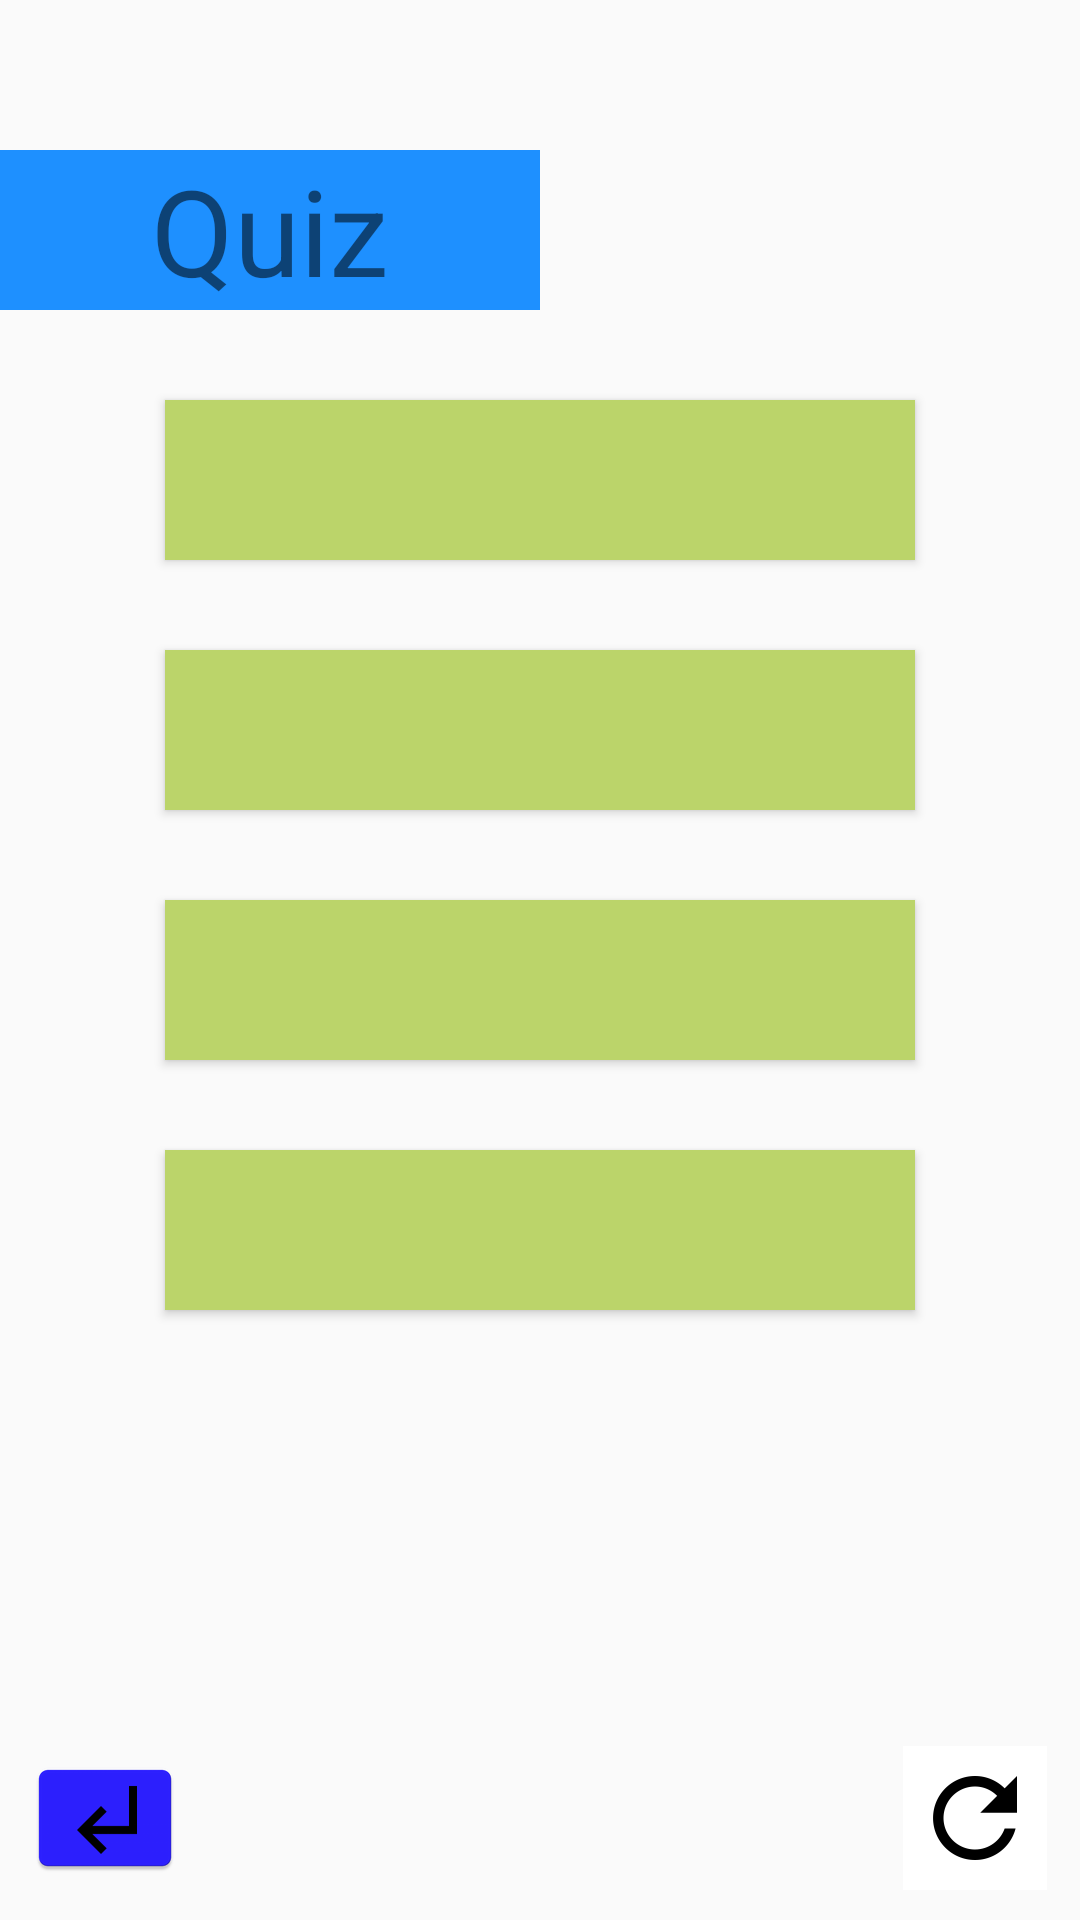

Produce the Android XML layout that renders to this screen, including the resource entries it uses.
<!-- AndroidManifest.xml: application theme AppTheme.NoActionBar -->
<!-- res/layout/activity_quiz_card.xml -->
<?xml version="1.0" encoding="utf-8"?>
<android.support.constraint.ConstraintLayout xmlns:android="http://schemas.android.com/apk/res/android"
    xmlns:app="http://schemas.android.com/apk/res-auto"
    xmlns:tools="http://schemas.android.com/tools"
    android:layout_width="match_parent"
    android:layout_height="match_parent">

    <LinearLayout
        android:layout_width="match_parent"
        android:layout_height="wrap_content"
        android:orientation="vertical"
        tools:context=".QuizCard"
        app:layout_constraintTop_toTopOf="parent"
        app:layout_constraintLeft_toLeftOf="parent">

        <LinearLayout
            android:id="@+id/quizCard_questionLayout"
            android:layout_width="match_parent"
            android:layout_height="wrap_content"
            android:layout_marginTop="50dp"
            android:orientation="horizontal">

            <TextView
                android:id="@+id/quizCard_question"
                android:layout_width="100dp"
                android:layout_height="wrap_content"
                android:layout_weight="1"
                android:background="@color/quizCard_textQuestion"
                android:gravity="center"
                android:text="@string/menu_Quiz"
                android:textSize="40sp" />

            <ImageView
                android:id="@+id/quizCard_questionImg"
                android:layout_width="100dp"
                android:layout_height="wrap_content"
                android:layout_weight="1"
                android:gravity="center"/>

        </LinearLayout>

        <Button
            android:id="@+id/quizCard_btnAns1"
            android:layout_width="250dp"
            android:layout_height="wrap_content"
            android:layout_gravity="center"
            android:layout_marginTop="30dp"
            android:background="@color/quizCard_btnAns"
            android:onClick="quizCard_checkAns"
            android:textAllCaps="false"
            android:textSize="40sp" />

        <Button
            android:id="@+id/quizCard_btnAns2"
            android:layout_width="250dp"
            android:layout_height="wrap_content"
            android:layout_gravity="center"
            android:layout_marginTop="30dp"
            android:background="@color/quizCard_btnAns"
            android:onClick="quizCard_checkAns"
            android:textAllCaps="false"
            android:textSize="40sp" />

        <Button
            android:id="@+id/quizCard_btnAns3"
            android:layout_width="250dp"
            android:layout_height="wrap_content"
            android:layout_gravity="center"
            android:layout_marginTop="30dp"
            android:background="@color/quizCard_btnAns"
            android:onClick="quizCard_checkAns"
            android:textAllCaps="false"
            android:textSize="40sp" />

        <Button
            android:id="@+id/quizCard_btnAns4"
            android:layout_width="250dp"
            android:layout_height="wrap_content"
            android:layout_gravity="center"
            android:layout_marginTop="30dp"
            android:background="@color/quizCard_btnAns"
            android:onClick="quizCard_checkAns"
            android:textAllCaps="false"
            android:textSize="40sp" />

        <LinearLayout
            android:layout_width="match_parent"
            android:layout_height="wrap_content"
            android:orientation="horizontal"
            android:layout_marginTop="20dp">

            <TextView
                android:id="@+id/quizCard_showResultNumber"
                android:layout_weight="1"
                android:layout_width="wrap_content"
                android:layout_height="wrap_content"
                android:textSize="30sp"
                android:gravity="center"/>

            <TextView
                android:id="@+id/quizCard_showResultRate"
                android:layout_weight="1"
                android:layout_width="wrap_content"
                android:layout_height="wrap_content"
                android:textSize="30sp"
                android:gravity="center"/>

        </LinearLayout>

        <TextView
            android:id="@+id/quizCard_txtshowCorrectAns"
            android:layout_width="wrap_content"
            android:layout_height="wrap_content"
            android:textSize="40sp"
            android:gravity="center"
            android:layout_marginTop="15dp"
            android:layout_gravity="center"/>

    </LinearLayout>

    <ImageButton
        android:id="@+id/quizCard_back"
        android:layout_width="50dp"
        android:layout_height="wrap_content"
        android:layout_margin="10dp"
        android:background="@android:color/transparent"
        android:contentDescription="@string/studyCard_backArrow"
        android:onClick="quizCard_goBack"
        android:src="@mipmap/back"
        app:layout_constraintBottom_toBottomOf="parent"
        app:layout_constraintLeft_toLeftOf="parent"/>

    <ImageButton
        android:id="@+id/quizCard_refresh"
        android:layout_width="50dp"
        android:layout_height="wrap_content"
        android:layout_margin="10dp"
        android:background="@android:color/transparent"
        android:contentDescription="go next quest"
        android:onClick="quizCard_refreshQuest"
        android:src="@mipmap/quizcard_refresh"
        app:layout_constraintBottom_toBottomOf="parent"
        app:layout_constraintRight_toRightOf="parent"/>

    <ImageButton
        android:id="@+id/quizCard_showResult"
        android:layout_width="300dp"
        android:layout_height="300dp"
        android:visibility="invisible"
        android:scaleType="fitCenter"
        android:background="@android:color/transparent"
        android:onClick="quizCard_tapImgResult"
        app:layout_constraintLeft_toLeftOf="parent"
        app:layout_constraintRight_toRightOf="parent"
        app:layout_constraintTop_toTopOf="parent"
        app:layout_constraintBottom_toBottomOf="parent"
        android:layout_marginBottom="50dp"/>

</android.support.constraint.ConstraintLayout>
<!-- resources referenced by this layout -->
<resources>
  <color name="quizCard_btnAns">#bbd46a</color>
  <color name="quizCard_textQuestion">#1e90ff</color>
  <!-- mipmap back: png bitmap (mipmap-hdpi, 1198 bytes) -->
  <!-- mipmap quizcard_refresh: png bitmap (mipmap-hdpi, 1147 bytes) -->
  <string name="menu_Quiz">Quiz</string>
  <style name="AppTheme.NoActionBar" parent="AppTheme">
          <item name="windowNoTitle">true</item>
          <item name="windowActionBar">false</item>
          <item name="android:windowFullscreen">true</item>
      </style>
  <style name="AppTheme" parent="Theme.AppCompat.Light.DarkActionBar">
          
          <item name="colorPrimary">@color/colorPrimary</item>
          <item name="colorPrimaryDark">@color/colorPrimaryDark</item>
          <item name="colorAccent">@color/colorAccent</item>
      </style>
  <color name="colorPrimary">#6200EE</color>
  <color name="colorPrimaryDark">#3700B3</color>
  <color name="colorAccent">#03DAC5</color>
</resources>
